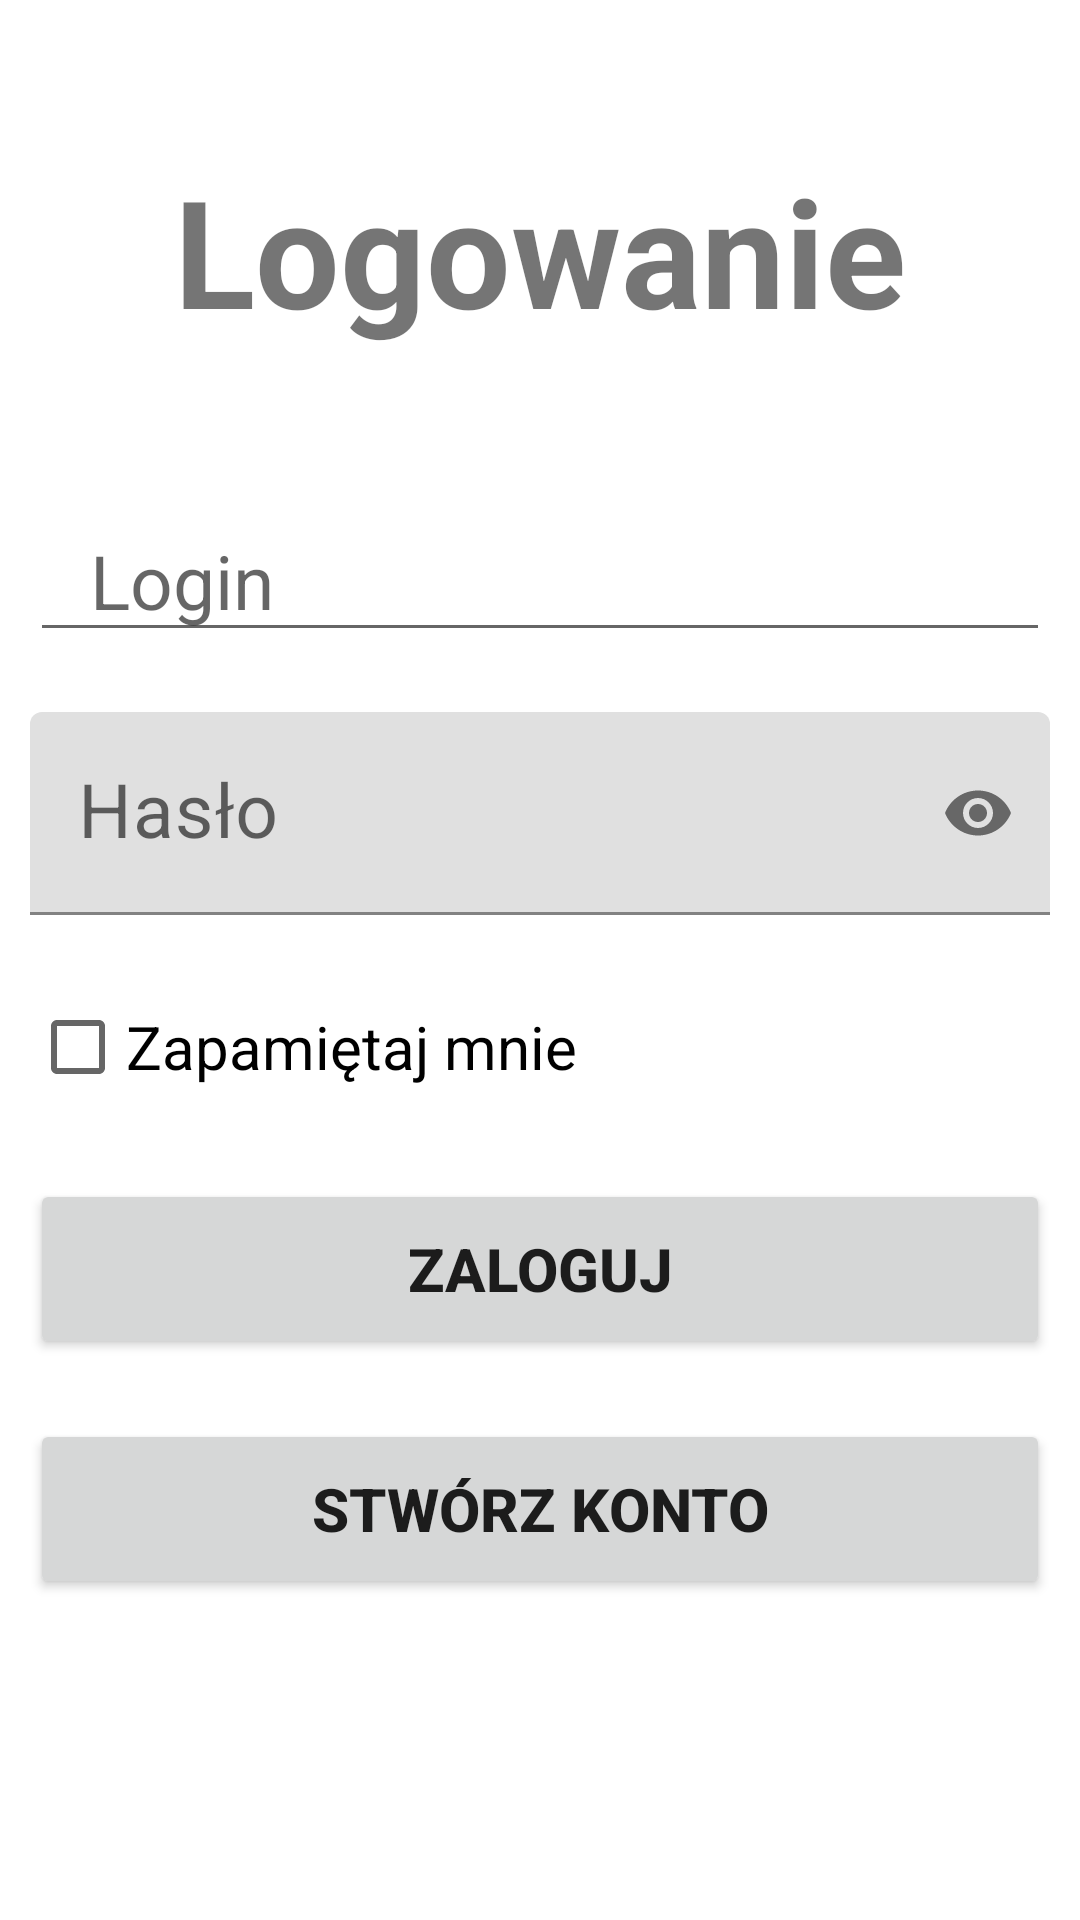

Layout XML and referenced resources for this Android screen:
<!-- AndroidManifest.xml: application theme Theme.CreditCartApplication -->
<!-- res/layout/activity_login.xml -->
<?xml version="1.0" encoding="utf-8"?>
<LinearLayout xmlns:android="http://schemas.android.com/apk/res/android"
    xmlns:app="http://schemas.android.com/apk/res-auto"
    xmlns:tools="http://schemas.android.com/tools"
    android:layout_width="match_parent"
    android:layout_height="match_parent"
    tools:context=".LoginActivity"
    android:orientation="vertical"
    android:padding="10dp">

    <TextView
        android:layout_width="match_parent"
        android:layout_height="wrap_content"
        android:text="Logowanie"
        android:textSize="50sp"
        android:gravity="center_horizontal"
        android:textStyle="bold"
        android:layout_marginTop="40dp"
        android:layout_marginBottom="50dp"/>

    <EditText
        android:id="@+id/username_login"
        android:layout_width="match_parent"
        android:layout_height="wrap_content"
        android:hint="Login"
        android:textSize="25sp"
        android:inputType="textPersonName"
        android:layout_marginBottom="20dp"
        android:paddingLeft="20dp"/>

    <com.google.android.material.textfield.TextInputLayout
        android:id="@+id/password_login_layout"
        app:passwordToggleEnabled="true"
        android:layout_width="match_parent"
        android:layout_height="wrap_content">

        <EditText
            android:id="@+id/password_login"
            android:layout_width="match_parent"
            android:layout_height="wrap_content"
            android:hint="Hasło"
            android:textSize="25sp"
            android:inputType="textPassword"
            android:layout_marginBottom="20dp"
            android:paddingStart="20sp" />

    </com.google.android.material.textfield.TextInputLayout>

    <CheckBox
        android:layout_width="match_parent"
        android:layout_height="wrap_content"
        android:id="@+id/rememberme"
        android:textSize="20sp"
        android:text="Zapamiętaj mnie"
        android:layout_marginBottom="20dp"/>

    <Button
        android:layout_width="match_parent"
        android:layout_height="60dp"
        android:id="@+id/loginBtn"
        android:text="Zaloguj"
        android:textStyle="bold"
        android:textSize="20sp"
        android:layout_marginBottom="20dp"/>

    <Button
        android:layout_width="match_parent"
        android:layout_height="60dp"
        android:id="@+id/createAnAccountBtn"
        android:text="Stwórz konto"
        android:textSize="20sp"
        android:textStyle="bold"
        android:layout_marginBottom="30dp"/>

</LinearLayout>
<!-- resources referenced by this layout -->
<resources>
  <style name="Theme.CreditCartApplication" parent="Theme.MaterialComponents.DayNight.DarkActionBar">
          
          <item name="colorPrimary">@color/purple_500</item>
          <item name="colorPrimaryVariant">@color/purple_700</item>
          <item name="colorOnPrimary">@color/white</item>
          
          <item name="colorSecondary">@color/teal_200</item>
          <item name="colorSecondaryVariant">@color/teal_700</item>
          <item name="colorOnSecondary">@color/black</item>
          
          <item name="android:statusBarColor" tools:targetApi="l">?attr/colorPrimaryVariant</item>
          
      </style>
  <!-- not gathered from this repository: default colours our renderer supplied (Android Studio template values) -->
  <color name="purple_500">#FF6200EE</color>
  <color name="purple_700">#FF3700B3</color>
  <color name="teal_200">#FF03DAC5</color>
  <color name="teal_700">#FF018786</color>
  <color name="black">#FF000000</color>
  <color name="white">#FFFFFFFF</color>
</resources>
